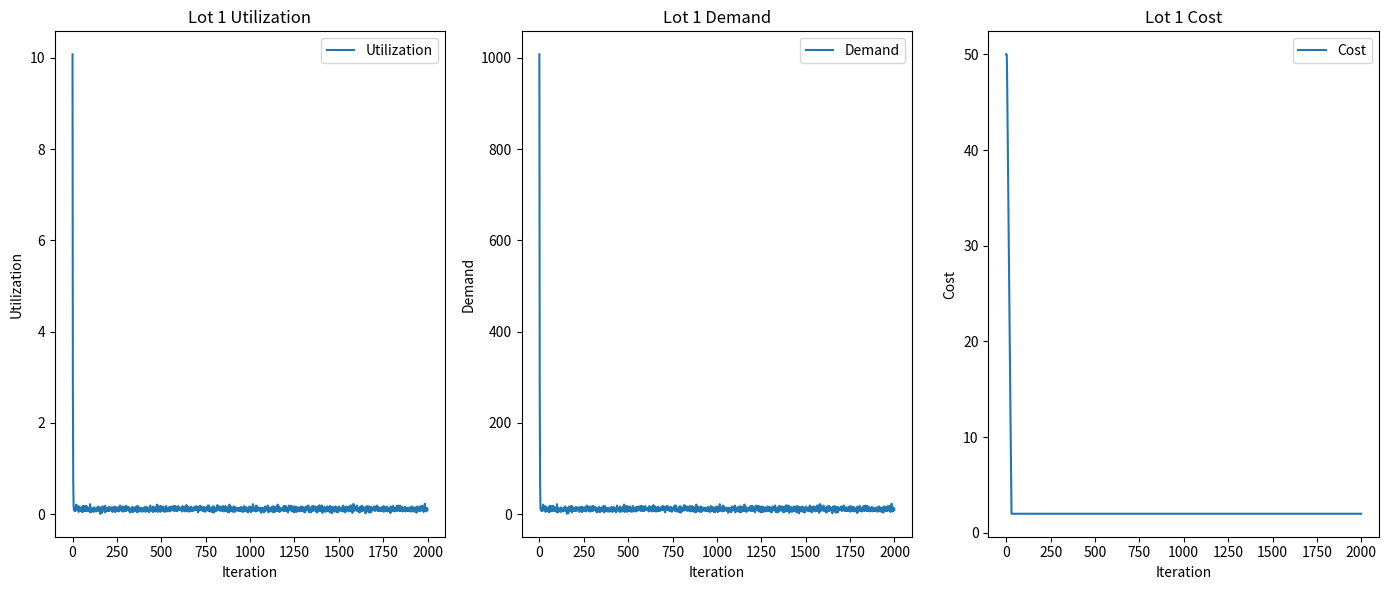
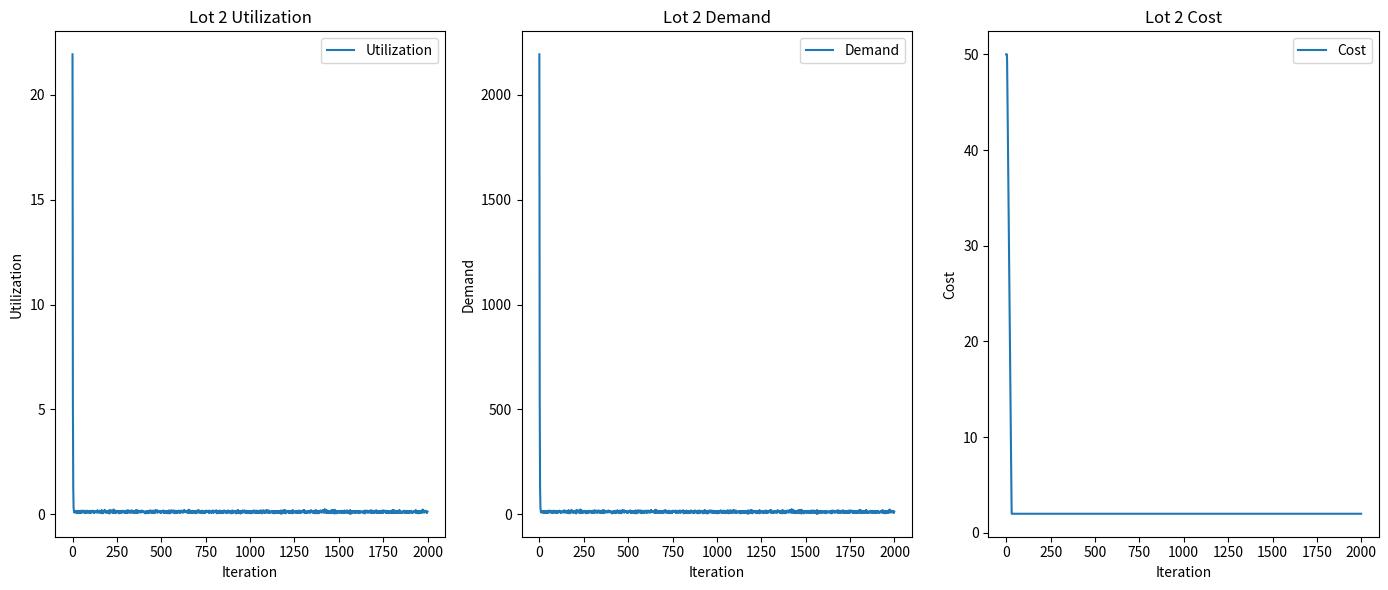
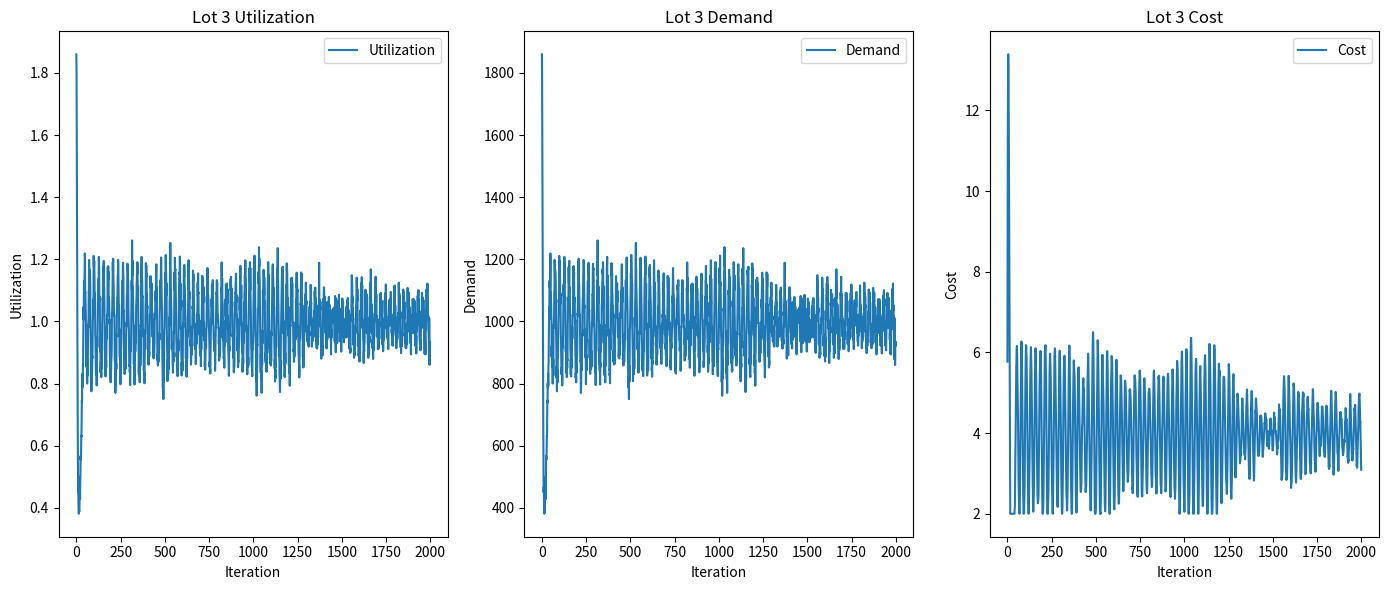
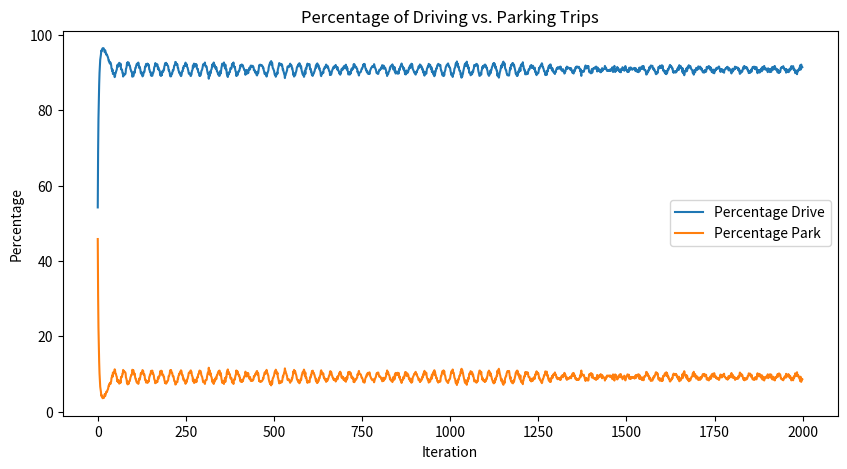

Python code for these plots, in order:
import numpy as np
import matplotlib.pyplot as plt

# Initialize parameters and structures
trips_per_zone = np.array([50, 1000, 1000, 4000, 5000])
n_zones = len(trips_per_zone)
total_trips = trips_per_zone.sum()
n_iterations = 2000
lot_capacities = np.array([100, 100, 1000])
parking_lots = len(lot_capacities)
min_costs = np.array([2, 2, 2])  # Minimum cost for parking at each lot
cost_increase_factor = 0.7
cost_decrease_factor = 2
fixed_driving_cost = 5  # Fixed cost to drive
max_cost = 50  # Max cost to avoid a shadow price that's too high

# Initialize last_costs as a matrix where each row is a zone and each column is a parking lot
last_costs = np.tile(min_costs, (n_zones, 1))

# Initialize probabilities with an equal chance for each parking lot out of the 50% total for parking
probabilities = np.zeros((n_zones, parking_lots + 1))  # +1 for driving option


def random_initial_probabilities(zone_index, n_parking_lots):
    parking_probs = np.random.rand(n_parking_lots)
    parking_probs /= parking_probs.sum() + 2  # Adjust to ensure sum < 1
    # Round new_probabilities to 3 decimal places before returning
    parking_probs = np.round(parking_probs, 3)
    driving_prob = 1 - parking_probs.sum()
    total_probs = np.append(parking_probs, driving_prob)
    # print(f"Init Prob for zone {zone_index+1}: {total_probs}")
    return total_probs


for i in range(n_zones):
    probabilities[i, :] = random_initial_probabilities(i, parking_lots)


def update_probabilities(
    costs, fixed_driving_cost, probabilities, lot_capacity, total_demand
):
    new_probabilities = np.zeros_like(probabilities)
    utilization = total_demand / lot_capacity

    for i in range(n_zones):  # Loop over zones
        for j in range(parking_lots):  # Loop over parking lots
            # Compare the parking cost for each zone to the fixed driving cost
            cost_diff = fixed_driving_cost - (
                costs[i, j] + 0.2 * fixed_driving_cost
            )  # assume that 20% of the fixed driving cost is incurred even when parking (like transit fare)
            if cost_diff > 0:
                # Make parking more attractive if it's cheaper than driving
                attraction_factor = 1 + abs(cost_diff) / max_cost
            else:
                # Make driving more attractive if parking is more expensive or equal
                attraction_factor = 1 / (1 + abs(cost_diff) / max_cost)

            new_probabilities[i, j] = probabilities[i, j] * attraction_factor

        # Round new_probabilities to 3 decimal places
        new_probabilities = np.round(new_probabilities, 3)

        # Calculate the driving probability as the complement of the sum of parking probabilities
        parking_prob_sum = np.sum(new_probabilities[i, :-1])
        new_probabilities[i, -1] = max(
            0, 1 - parking_prob_sum
        )  # Ensure non-negative probability

        # Normalize the new probabilities to ensure they sum up to 1 for each zone
        new_probabilities[i] /= np.sum(new_probabilities[i])

        print(f"Starting Prob for zone {i+1}: {probabilities[i]}")
        print(f"Ending prob for zone {i+1}: {new_probabilities[i]}")

    return new_probabilities


# Initialize costs with an intial parking cost as lot fee and driving as fixed fee
def initialize_costs(n_zones, n_parking_lots, min_costs, fixed_driving_cost):
    # Generate initial costs based on min_costs, adding randomness
    initial_costs = np.random.rand(n_zones, n_parking_lots) + min_costs
    # Append a column with fixed driving cost for each zone
    driving_costs = np.full((n_zones, 1), fixed_driving_cost)
    initial_costs = np.hstack((initial_costs, driving_costs))
    # print(f"Initial costs: \n {initial_costs}")
    return initial_costs


# Initialize costs including a column for fixed driving costs
costs = initialize_costs(n_zones, parking_lots, min_costs, fixed_driving_cost)


def update_costs(
    costs,
    total_demand,
    lot_capacity,
    min_costs,
    max_cost,
    cost_increase_factor,
    cost_decrease_factor,
    fixed_driving_cost,
):
    new_costs = np.copy(costs)  # Start with current costs
    utilization = total_demand / lot_capacity

    for lot in range(parking_lots):
        # (EXP(beta_1 * (demand)/capacity)-EXP(Beta_1))*Beta_2
        if utilization[lot] > 1:
            # Demand exceeds capacity, increase cost
            adjustment_factor = (
                np.exp(cost_increase_factor * utilization[lot])
                - np.exp(cost_increase_factor)
            ) * cost_decrease_factor  # (utilization[lot] - 1) * cost_increase_factor
        # elif utilization[lot] < 0.5:
        #    # If the lot is less than 50% full, make parking a lot more attractive by reducing cost significantly
        #    adjustment_factor = (utilization[lot] - 1) * cost_decrease_factor * 10
        else:
            # Demand is below capacity, decrease cost to encourage more parking
            adjustment_factor = (
                np.exp(cost_increase_factor * utilization[lot])
                - np.exp(cost_increase_factor)
            ) * cost_decrease_factor  # (utilization[lot] - 1) * cost_decrease_factor

        # Apply adjustment factor to parking costs, not affecting the fixed driving cost
        new_costs[:, lot] = np.clip(
            costs[:, lot] + adjustment_factor, min_costs[lot], max_cost
        )

    # Ensure driving cost remains constant across all zones
    new_costs[:, -1] = fixed_driving_cost

    # Round the costs to 2 decimal places for clarity
    new_costs = np.round(new_costs, 2)

    # print utilization and new cost
    print(f"Starting costs: \n {costs}")
    print(f"Starting demand: \n {total_demand}")
    print(f"Lot capacity: \n {lot_capacity}")
    print(f"Starting utilization: \n {utilization}")
    print(f"Updated costs: \n {new_costs}")
    return new_costs


# Additional code for visualization
utilization_history = np.zeros((n_iterations, parking_lots))
cost_history = np.zeros(
    (n_iterations, parking_lots)
)  # Store only parking costs for simplicity
demand_history = np.zeros((n_iterations, parking_lots))
drive_vs_park = np.zeros((n_iterations, 2))

for iteration in range(n_iterations):
    total_demand = np.zeros(parking_lots)
    zone_demand = np.zeros(
        (n_zones, parking_lots)
    )  # Demand from each zone for each parking lot

    for zone in range(n_zones):
        zone_probabilities = probabilities[zone, :-1]  # Exclude driving probability
        zone_demand[zone, :] = np.random.binomial(
            trips_per_zone[zone], zone_probabilities
        )
        total_demand += zone_demand[zone, :]

    print(f"Zone demand after iteration {iteration+1} : \n {np.round(zone_demand,0)}")

    demand_history[iteration] = total_demand

    costs = update_costs(
        costs,
        total_demand,
        lot_capacities,
        min_costs,
        max_cost,
        cost_increase_factor,
        cost_decrease_factor,
        fixed_driving_cost,
    )

    # Update probabilities based on the new costs and demand
    probabilities = update_probabilities(
        costs, fixed_driving_cost, probabilities, lot_capacities, total_demand
    )

    # Calculate utilization for visualization
    drive_vs_park[iteration, 0] = total_trips - np.sum(zone_demand)  # Those who drive
    drive_vs_park[iteration, 1] = np.sum(zone_demand)  # Those who park
    utilization_history[iteration] = total_demand / lot_capacities
    cost_history[iteration] = costs[:, :-1].mean(
        axis=0
    )  # Average cost per lot, excluding driving

# Chart 1: Utilization, Demand, and Parking Cost for Each Lot by Iteration
for lot in range(parking_lots):
    plt.figure(figsize=(14, 6))
    plt.subplot(1, 3, 1)
    plt.plot(utilization_history[:, lot], label="Utilization")
    plt.title(f"Lot {lot+1} Utilization")
    plt.xlabel("Iteration")
    plt.ylabel("Utilization")
    plt.legend()

    plt.subplot(1, 3, 2)
    plt.plot(demand_history[:, lot], label="Demand")
    plt.title(f"Lot {lot+1} Demand")
    plt.xlabel("Iteration")
    plt.ylabel("Demand")
    plt.legend()

    plt.subplot(1, 3, 3)
    plt.plot(cost_history[:, lot], label="Cost")
    plt.title(f"Lot {lot+1} Cost")
    plt.xlabel("Iteration")
    plt.ylabel("Cost")
    plt.legend()

    plt.tight_layout()
    plt.show()

# Chart 2: Percentage of Driving and Parking Trips by Iteration
plt.figure(figsize=(10, 5))
plt.plot(drive_vs_park[:, 0] / total_trips * 100, label="Percentage Drive")
plt.plot(drive_vs_park[:, 1] / total_trips * 100, label="Percentage Park")
plt.title("Percentage of Driving vs. Parking Trips")
plt.xlabel("Iteration")
plt.ylabel("Percentage")
plt.legend()
plt.show()
